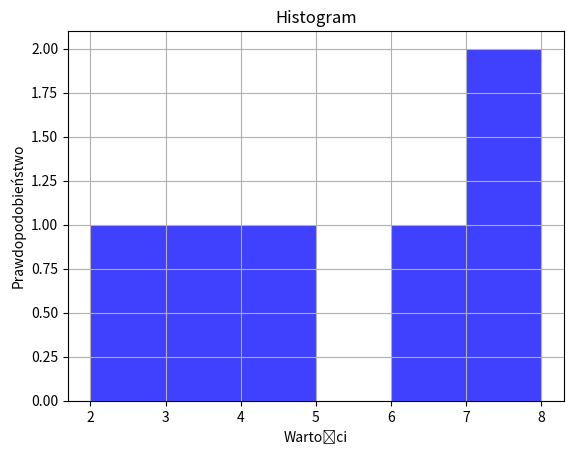

Source code (Python):
# Napisz funkcję, która losowo rzuca dwiema kostkami k6 n razy. Wynik rzutów zapisywany jest w postaci listy sum oczek z tych dwóch kostek.
# Np. rzucaj(6) generuje 6 rzutów kostkami i zwraca wektor 6 sum oczek każdego rzutu. Po zakończeniu funkcji wyświetlaj histogram sumy
# rzutów. Dodaj stosowne etykiety do wykresu.

import numpy as np
import matplotlib.pyplot as plt

def rzucaj(n):
    return [(np.random.randint(6)+1)+(np.random.randint(6)+1) for _ in range(n)]

rzut=rzucaj(6)

plt.hist(rzut, bins=6, facecolor='blue', alpha=0.75)
plt.xlabel('Wartości')
plt.ylabel('Prawdopodobieństwo')
plt.title('Histogram')
plt.grid(True)
plt.show()